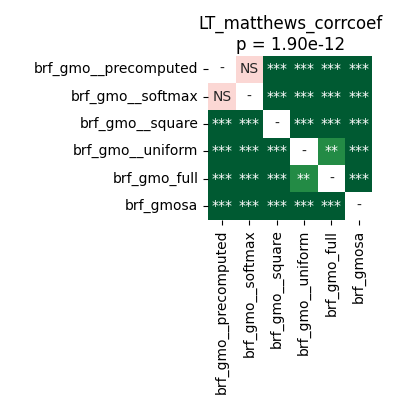

The file beside this chart, header and first rows:
	brf_gmo__precomputed	brf_gmo__softmax	brf_gmo__square	brf_gmo__uniform	brf_gmo_full	brf_gmosa
brf_gmo__precomputed	1.0	0.8603	4.57763671875e-05	4.57763671875e-05	7.62939453125e-05	4.57763671875e-05
brf_gmo__softmax	0.8603	1.0	4.57763671875e-05	4.57763671875e-05	7.62939453125e-05	4.57763671875e-05
brf_gmo__square	4.57763671875e-05	4.57763671875e-05	1.0	4.57763671875e-05	0.000669	4.57763671875e-05
brf_gmo__uniform	4.57763671875e-05	4.57763671875e-05	4.57763671875e-05	1.0	0.002289	4.57763671875e-05
brf_gmo_full	7.62939453125e-05	7.62939453125e-05	0.000669	0.002289	1.0	4.57763671875e-05
brf_gmosa	4.57763671875e-05	4.57763671875e-05	4.57763671875e-05	4.57763671875e-05	4.57763671875e-05	1.0
